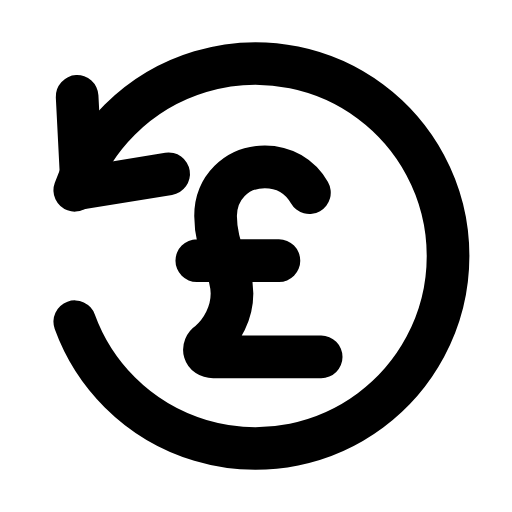
t = 0.00 s
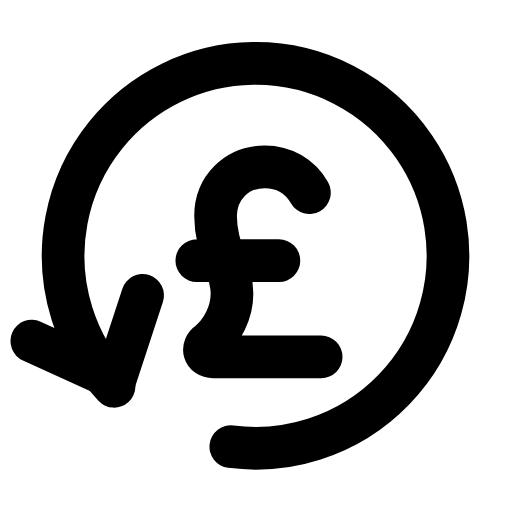
t = 0.21 s
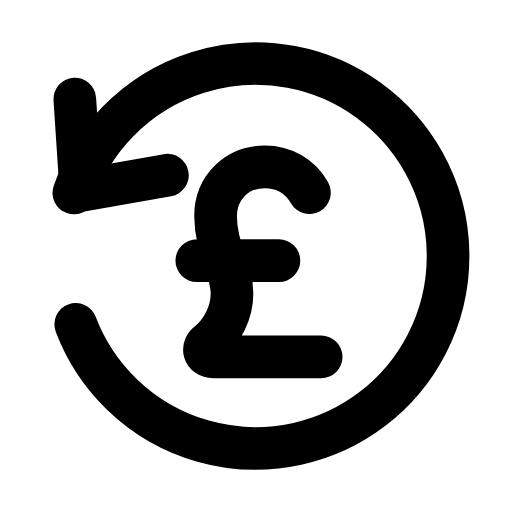
t = 0.64 s
t = 0.93 s: frame unchanged from t = 0.00 s, image omitted
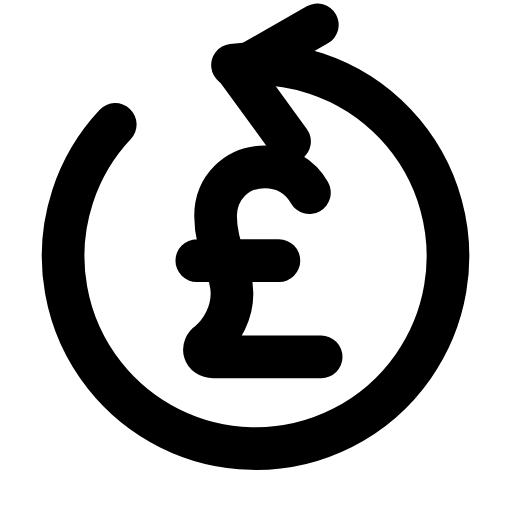
t = 1.28 s
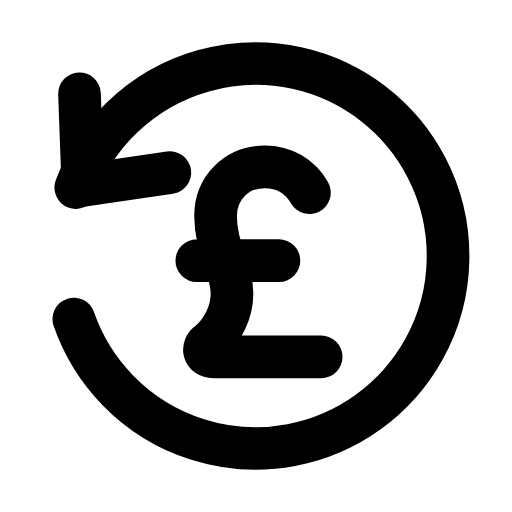
t = 1.57 s

The animated SVG that drew these frames (rendered in a browser with its animation timeline set to each time). Animation: 1 SMIL element (animateTransform=1); one cycle of 1.90 s, repeats indefinitely.

<svg xmlns="http://www.w3.org/2000/svg" width="24" height="24" viewBox="0 0 24 24" fill="none"><g transform="translate(-1.225 -1.2) scale(1.1)"><g><animateTransform attributeName="transform" type="rotate" values="0 12 12;360 12 12;360 12 12;0 12 12;0 12 12" keyTimes="0;0.45;0.6;0.9;1" dur="1.9s" repeatCount="indefinite" calcMode="spline" keySplines="0.16 1 0.3 1;0.16 1 0.3 1;0.16 1 0.3 1;0.16 1 0.3 1"/><path stroke="currentColor" stroke-width="1.818" stroke-linecap="round" stroke-linejoin="round" fill="none" d="M4.3 14.8A8.2 8.2 0 1 0 4.3 9.2"></path><path stroke="currentColor" stroke-width="1.818" stroke-linecap="round" stroke-linejoin="round" fill="none" d="M4.4 5.2L4.6 9.1L8.3 8.5"></path></g><path stroke="currentColor" stroke-width="1.818" stroke-linecap="round" stroke-linejoin="round" fill="none" d="M14.3 9.3C13.9 8.6 13.2 8.2 12.4 8.2C11.2 8.2 10.3 9.1 10.3 10.3C10.3 11.7 11 12.5 11 13.6C11 14.4 10.6 15.2 10 15.7C9.7 15.9 9.8 16.3 10.2 16.3L14.8 16.3M9.5 12.2L13 12.2"></path></g></svg>
